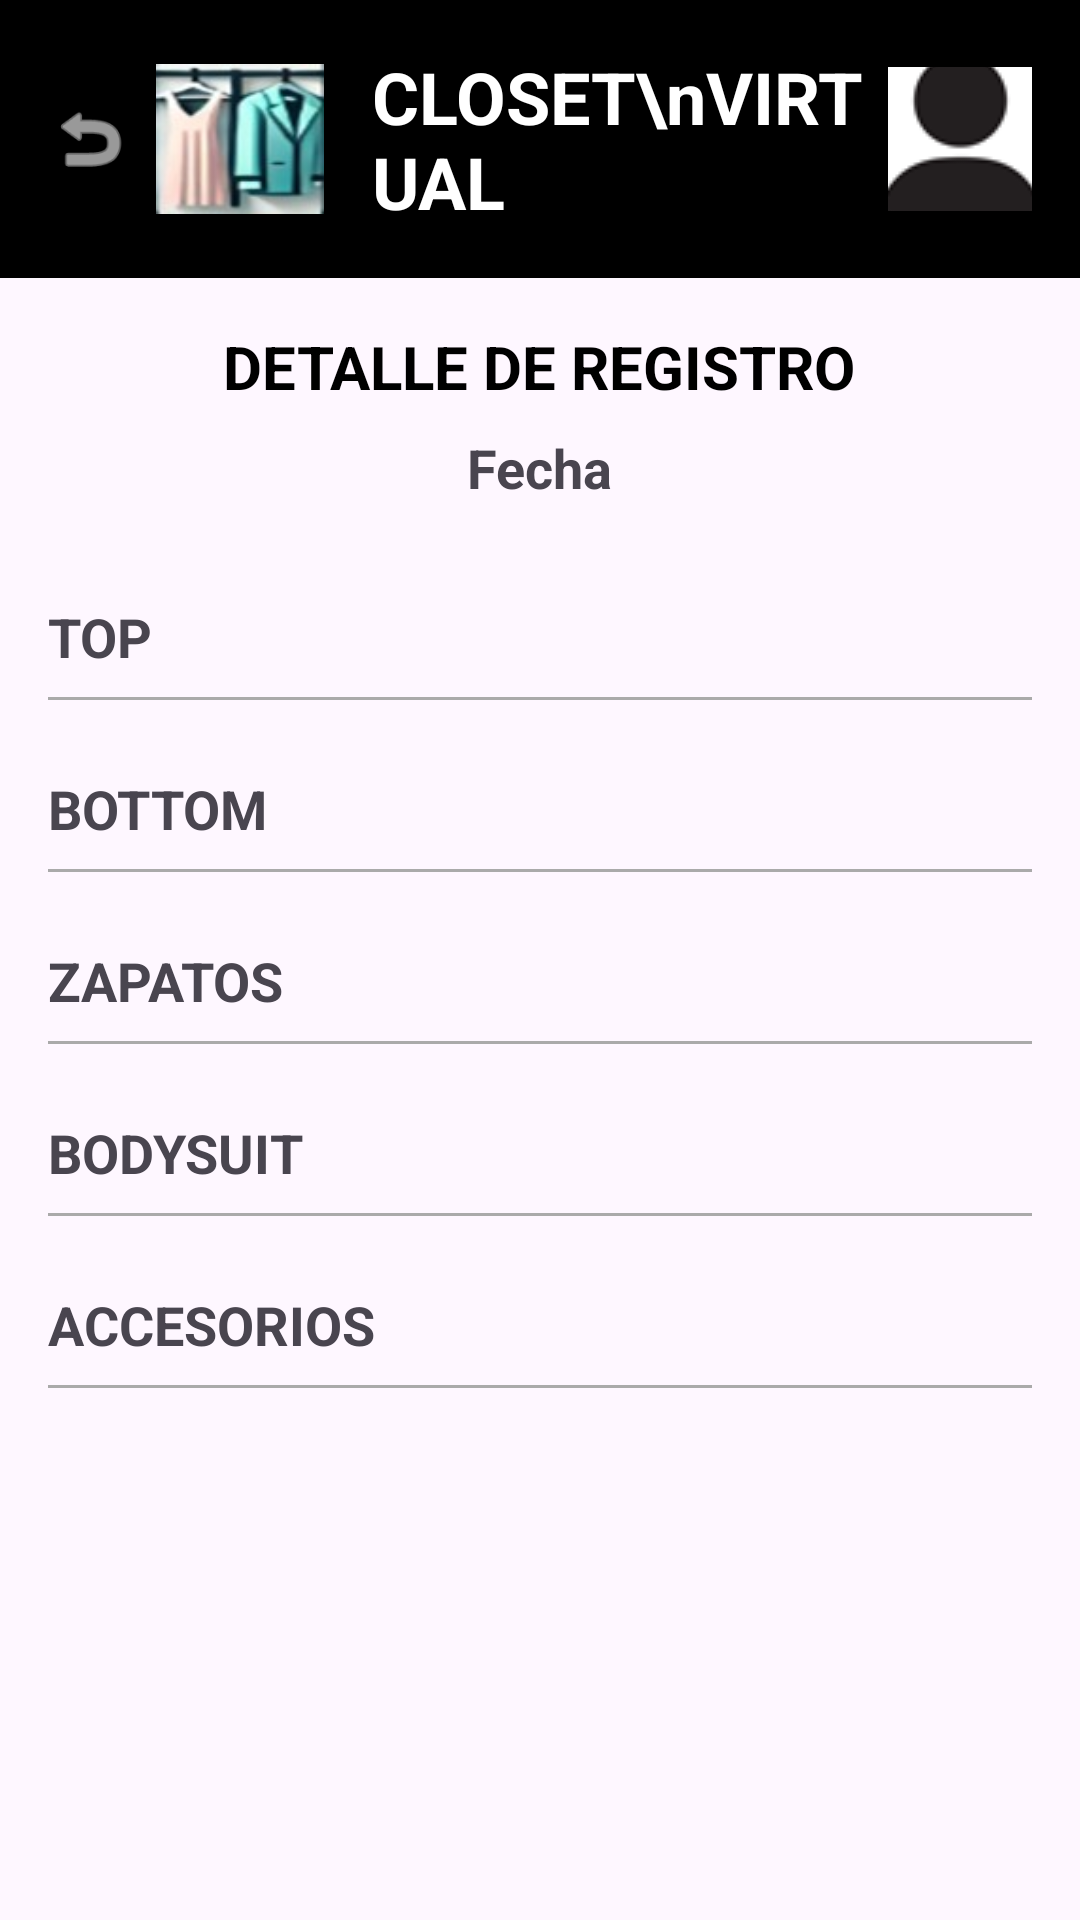

This screen was rendered from an Android layout file. Write that file and the resources it references.
<!-- AndroidManifest.xml: application theme Theme.ClosetVirtual -->
<!-- res/layout/activity_detalle_registro_diario.xml -->
<?xml version="1.0" encoding="utf-8"?>
<LinearLayout xmlns:android="http://schemas.android.com/apk/res/android"
    xmlns:app="http://schemas.android.com/apk/res-auto"
    xmlns:tools="http://schemas.android.com/tools"
    android:id="@+id/main"
    android:layout_width="match_parent"
    android:layout_height="match_parent"
    android:orientation="vertical"
    tools:context=".DetalleRegistroDiarioActivity">

    <LinearLayout
        android:layout_width="match_parent"
        android:layout_height="wrap_content"
        android:orientation="horizontal"
        android:gravity="center_vertical"
        android:background="@android:color/black"
        android:padding="16dp">

        <ImageView
            android:id="@+id/btnVolver"
            android:layout_width="28dp"
            android:layout_height="28dp"
            android:src="@android:drawable/ic_menu_revert"
            android:tint="@android:color/white"
            android:contentDescription="Volver" />

        <ImageView
            android:layout_width="56dp"
            android:layout_height="56dp"
            android:layout_marginStart="8dp"
            android:src="@drawable/closet_icon"
            android:contentDescription="Closet Icon" />

        <TextView
            android:layout_width="0dp"
            android:layout_weight="1"
            android:layout_height="wrap_content"
            android:text="CLOSET\nVIRTUAL"
            android:textColor="@android:color/white"
            android:textSize="24sp"
            android:textStyle="bold"
            android:layout_marginStart="16dp" />

        <ImageButton
            android:id="@+id/btnUser"
            android:layout_width="48dp"
            android:layout_height="48dp"
            android:src="@drawable/user_iconn"
            android:background="?attr/selectableItemBackgroundBorderless"
            android:contentDescription="User Profile" />
    </LinearLayout>

    <TextView
        android:layout_width="wrap_content"
        android:layout_height="wrap_content"
        android:text="DETALLE DE REGISTRO"
        android:textColor="@android:color/black"
        android:textSize="20sp"
        android:textStyle="bold"
        android:layout_gravity="center"
        android:layout_marginTop="16dp" />

    <TextView
        android:id="@+id/tvFechaDetalle"
        android:layout_width="wrap_content"
        android:layout_height="wrap_content"
        android:text="Fecha"
        android:textSize="18sp"
        android:textStyle="bold"
        android:layout_gravity="center"
        android:layout_marginTop="8dp"
        android:layout_marginBottom="16dp" />

    <ScrollView
        android:layout_width="match_parent"
        android:layout_height="0dp"
        android:layout_weight="1">

        <LinearLayout
            android:layout_width="match_parent"
            android:layout_height="wrap_content"
            android:orientation="vertical"
            android:padding="16dp">

            
            <TextView
                android:layout_width="match_parent"
                android:layout_height="wrap_content"
                android:text="TOP"
                android:textSize="18sp"
                android:textStyle="bold"
                android:layout_marginBottom="8dp" />

            <View
                android:layout_width="match_parent"
                android:layout_height="1dp"
                android:background="@android:color/darker_gray" />

            <LinearLayout
                android:id="@+id/llTopContainer"
                android:layout_width="match_parent"
                android:layout_height="wrap_content"
                android:orientation="horizontal"
                android:gravity="center_vertical"
                android:layout_marginTop="8dp"
                android:layout_marginBottom="16dp" />

            
            <TextView
                android:layout_width="match_parent"
                android:layout_height="wrap_content"
                android:text="BOTTOM"
                android:textSize="18sp"
                android:textStyle="bold"
                android:layout_marginBottom="8dp" />

            <View
                android:layout_width="match_parent"
                android:layout_height="1dp"
                android:background="@android:color/darker_gray" />

            <LinearLayout
                android:id="@+id/llBottomContainer"
                android:layout_width="match_parent"
                android:layout_height="wrap_content"
                android:orientation="horizontal"
                android:gravity="center_vertical"
                android:layout_marginTop="8dp"
                android:layout_marginBottom="16dp" />

            
            <TextView
                android:layout_width="match_parent"
                android:layout_height="wrap_content"
                android:text="ZAPATOS"
                android:textSize="18sp"
                android:textStyle="bold"
                android:layout_marginBottom="8dp" />

            <View
                android:layout_width="match_parent"
                android:layout_height="1dp"
                android:background="@android:color/darker_gray" />

            <LinearLayout
                android:id="@+id/llZapatosContainer"
                android:layout_width="match_parent"
                android:layout_height="wrap_content"
                android:orientation="horizontal"
                android:gravity="center_vertical"
                android:layout_marginTop="8dp"
                android:layout_marginBottom="16dp" />

            
            <TextView
                android:layout_width="match_parent"
                android:layout_height="wrap_content"
                android:text="BODYSUIT"
                android:textSize="18sp"
                android:textStyle="bold"
                android:layout_marginBottom="8dp" />

            <View
                android:layout_width="match_parent"
                android:layout_height="1dp"
                android:background="@android:color/darker_gray" />

            <LinearLayout
                android:id="@+id/llBodysuitContainer"
                android:layout_width="match_parent"
                android:layout_height="wrap_content"
                android:orientation="horizontal"
                android:gravity="center_vertical"
                android:layout_marginTop="8dp"
                android:layout_marginBottom="16dp" />

            
            <TextView
                android:layout_width="match_parent"
                android:layout_height="wrap_content"
                android:text="ACCESORIOS"
                android:textSize="18sp"
                android:textStyle="bold"
                android:layout_marginBottom="8dp" />

            <View
                android:layout_width="match_parent"
                android:layout_height="1dp"
                android:background="@android:color/darker_gray" />

            <LinearLayout
                android:id="@+id/llAccesoriosContainer"
                android:layout_width="match_parent"
                android:layout_height="wrap_content"
                android:orientation="horizontal"
                android:gravity="center_vertical"
                android:layout_marginTop="8dp"
                android:layout_marginBottom="16dp" />

        </LinearLayout>
    </ScrollView>
</LinearLayout>
<!-- resources referenced by this layout -->
<resources>
  <!-- drawable closet_icon: jpg bitmap (drawable, 3463 bytes) -->
  <!-- drawable user_iconn: png bitmap (drawable, 5430 bytes) -->
  <style name="Theme.ClosetVirtual" parent="Base.Theme.ClosetVirtual" />
  <style name="Base.Theme.ClosetVirtual" parent="Theme.Material3.DayNight.NoActionBar">
          <item name="colorPrimary">@color/black</item>
      </style>
  <!-- not gathered from this repository: default colours our renderer supplied (Android Studio template values) -->
  <color name="black">#FF000000</color>
</resources>
